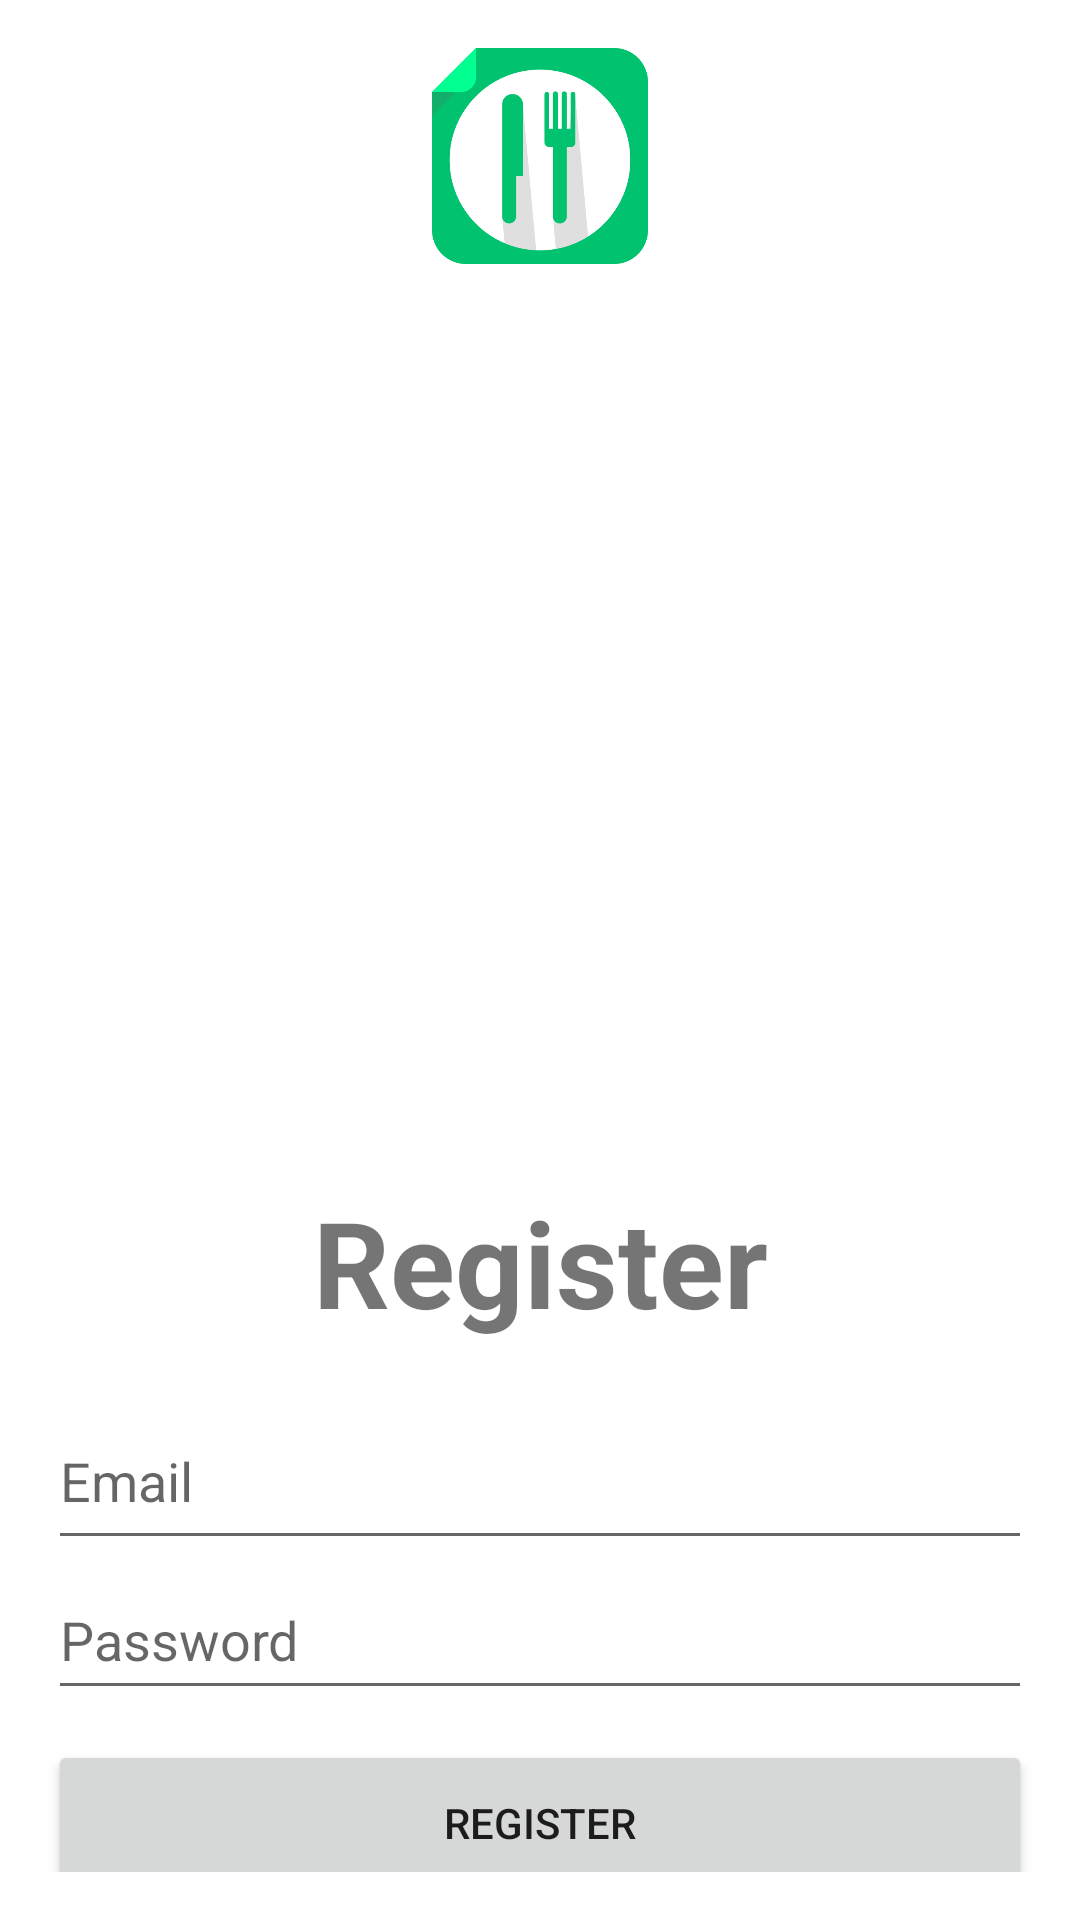

Produce the Android XML layout that renders to this screen, including the resource entries it uses.
<!-- AndroidManifest.xml: application theme Theme.TableBooking -->
<!-- res/layout/activity_register.xml -->
<?xml version="1.0" encoding="utf-8"?>
<LinearLayout xmlns:android="http://schemas.android.com/apk/res/android"
    xmlns:app="http://schemas.android.com/apk/res-auto"
    android:orientation="vertical" android:padding="16dp"
    android:layout_width="match_parent"
    android:layout_height="match_parent">


    <ImageView
        android:id="@+id/imageView4"
        android:layout_width="102dp"
        android:layout_height="102dp"
        android:layout_gravity="center"
        android:paddingBottom="30dp"
        app:srcCompat="@drawable/logo" />

    <ImageView
        android:id="@+id/imageView2"
        android:layout_width="match_parent"
        android:layout_height="276dp"
        app:srcCompat="@drawable/register" />

    <TextView
        android:layout_width="match_parent"
        android:layout_height="54dp"
        android:layout_marginBottom="16dp"
        android:text="Register"
        android:textAlignment="center"
        android:textSize="40sp"
        android:textStyle="bold" />

    <EditText
        android:id="@+id/emailEditText"
        android:layout_width="match_parent"
        android:layout_height="56dp"
        android:hint="Email"
        android:inputType="textEmailAddress" />

    <EditText
        android:id="@+id/passwordEditText"
        android:layout_width="match_parent"
        android:layout_height="50dp"
        android:hint="Password"
        android:inputType="textPassword" />

    <Button
        android:id="@+id/registerButton"
        android:layout_width="match_parent"
        android:layout_marginTop="10dp"
        android:layout_height="55dp"
        android:text="Register" />

</LinearLayout>
<!-- resources referenced by this layout -->
<resources>
  <!-- drawable logo: png bitmap (drawable, 21144 bytes) -->
  <style name="Theme.TableBooking" parent="Theme.MaterialComponents.DayNight.NoActionBar">
          
          <item name="colorPrimary">@color/green1</item>
          <item name="colorPrimaryVariant">@color/green2</item>
          <item name="colorOnPrimary">@color/black</item>
          
          <item name="colorSecondary">@color/teal_200</item>
          <item name="colorSecondaryVariant">@color/teal_700</item>
          <item name="colorOnSecondary">@color/black</item>
          
          <item name="android:statusBarColor">?attr/colorPrimaryVariant</item>
          
      </style>
  <color name="green1">#006633</color>
  <color name="green2">#003300</color>
  <color name="black">#FF000000</color>
  <color name="teal_200">#FF03DAC5</color>
  <color name="teal_700">#FF018786</color>
</resources>
